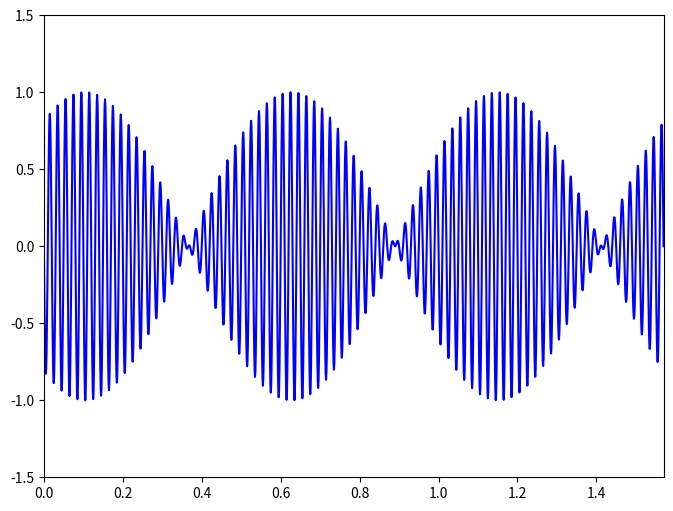

The matplotlib source for this figure:
import matplotlib.pyplot as plt
import numpy as np
from matplotlib.animation import FuncAnimation


def create_modulation_animation(
    modulation,
    fc,
    num_frames,
    plot_duration,
    time_step=0.001,
    animation_step=0.01,
    save_path="",
) -> FuncAnimation:
    figure, axes = plt.subplots(figsize=(8, 6))

    t = np.arange(0, plot_duration, time_step)
    line, *_ = axes.plot([], [], color="blue")

    axes.set_xlim(0, plot_duration)
    axes.set_ylim(-1.5, 1.5)

    def update(frame):
        time_start = frame * animation_step
        time_end = t + time_start

        s = np.sin(2 * np.pi * fc * time_end)

        if modulation is None:
            y = s
        else:
            y = modulation(time_end) * s

        line.set_data(t, y)

        return (line,)

    animation = FuncAnimation(figure, update, frames=num_frames, interval=20, blit=True)

    if save_path != "":
        animation.save(save_path, writer="pillow", fps=24)

    return animation


if __name__ == "__main__":

    def modulation_function(t):
        return np.cos(t * 6)

    num_frames = 200
    plot_duration = np.pi / 2
    time_step = 0.001
    animation_step = 0.01
    fc = 50
    save_path_with_modulation = "modulated_signal.gif"

    animation = create_modulation_animation(
        modulation=modulation_function,
        fc=fc,
        num_frames=num_frames,
        plot_duration=plot_duration,
        time_step=time_step,
        animation_step=animation_step,
        save_path=save_path_with_modulation,
    )

    plt.show()
